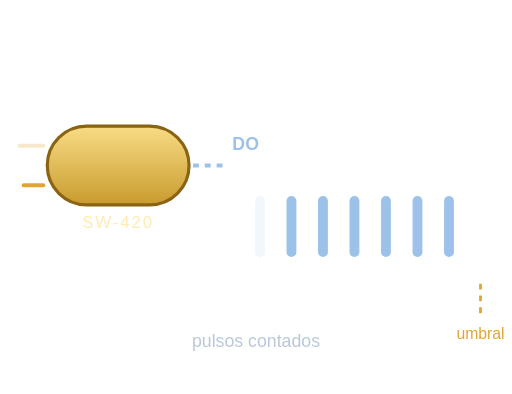
t = 0.00 s
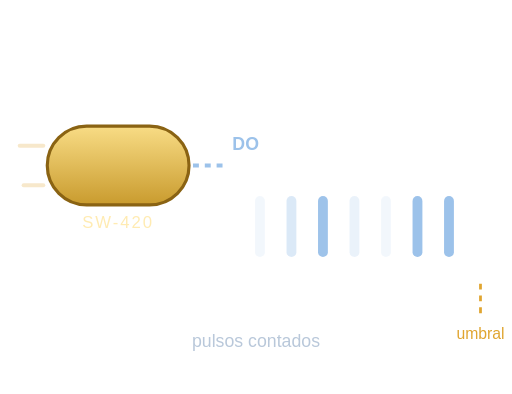
t = 1.00 s
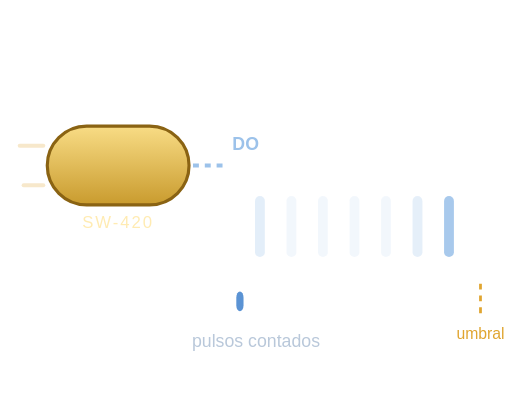
t = 2.00 s
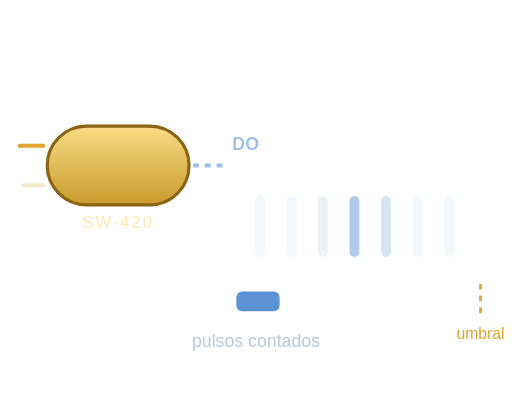
t = 3.00 s
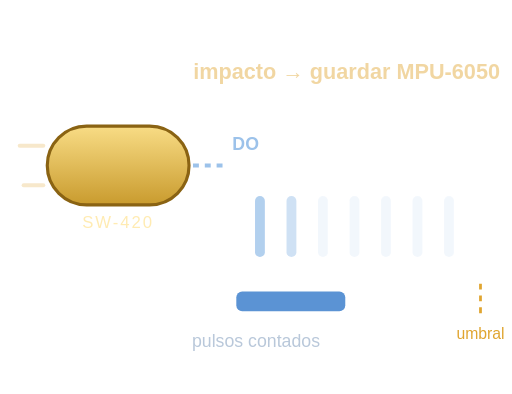
t = 4.00 s
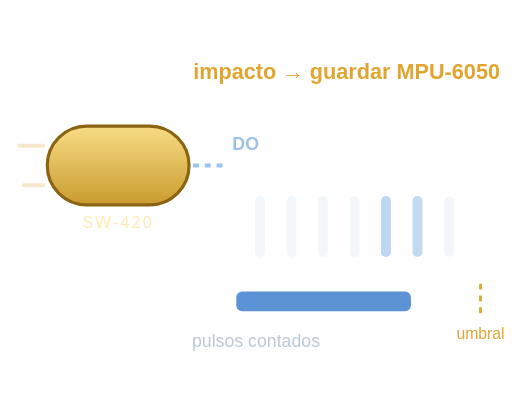
t = 5.00 s

The animated SVG that drew these frames (rendered in a browser with its animation timeline set to each time). Animation: 12 SMIL elements (animate=12); one cycle of 6.00 s, repeats indefinitely.

<svg xmlns="http://www.w3.org/2000/svg" viewBox="0 0 260 200" role="img" aria-label="Animación: la vibración hace temblar el resorte, genera pulsos y el microcontrolador los cuenta por ventana de tiempo">
  <defs>
    <linearGradient id="capi2" x1="0" y1="0" x2="0" y2="1">
      <stop offset="0" stop-color="#f8dc85"/>
      <stop offset="1" stop-color="#c99b2e"/>
    </linearGradient>
  </defs>

  <!-- Flechas de impacto -->
  <g stroke="#e0a530" stroke-width="2" fill="none" stroke-linecap="round">
    <path d="M10 74 L22 74"><animate attributeName="opacity" values=".25;.25;1;.25;.25" keyTimes="0;.35;.5;.65;1" dur="1.2s" repeatCount="indefinite"/></path>
    <path d="M12 94 L22 94"><animate attributeName="opacity" values=".25;.25;1;.25;.25" keyTimes="0;.35;.5;.65;1" dur="1.2s" begin=".6s" repeatCount="indefinite"/></path>
  </g>

  <!-- Sensor con resorte dentro -->
  <rect x="24" y="64" width="72" height="40" rx="20" fill="url(#capi2)" stroke="#8a6313" stroke-width="1.6"/>
  <text x="60" y="116" fill="rgba(255,233,170,.9)" font-family="sans-serif" font-size="8.5" text-anchor="middle" letter-spacing="1">SW-420</text>
  <path fill="none" stroke="#5a4210" stroke-width="2.5" stroke-linejoin="round" stroke-linecap="round">
    <animate attributeName="d"
             values="M34 84 q4 -9 8 0 q4 -9 8 0 q4 9 8 0 q4 9 8 0 q4 -9 8 0 q4 -9 8 0;M34 84 q4 -3 8 0 q4 -3 8 0 q4 3 8 0 q4 3 8 0 q4 -3 8 0 q4 -3 8 0"
             keyTimes="0;.5" dur=".45s" repeatCount="indefinite"/>
  </path>

  <!-- Salida DO -->
  <path d="M98 84 L116 84" stroke="#9cc2ea" stroke-width="2" stroke-dasharray="3 3"/>
  <text x="118" y="76" fill="#9cc2ea" font-family="sans-serif" font-size="9" font-weight="700">DO</text>

  <!-- Trazo de pulsos -->
  <line x1="120" y1="128" x2="246" y2="128" stroke="rgba(255,255,255,.35)" stroke-width="1.4"/>
  <g stroke="#9cc2ea" stroke-width="5" stroke-linecap="round">
    <line x1="132" y1="128" x2="132" y2="102"><animate attributeName="opacity" values=".12;.12;1;.12;.12" keyTimes="0;.15;.3;.5;1" dur="1.7s" begin="0s" repeatCount="indefinite"/></line>
    <line x1="148" y1="128" x2="148" y2="102"><animate attributeName="opacity" values=".12;.12;1;.12;.12" keyTimes="0;.15;.3;.5;1" dur="1.7s" begin=".24s" repeatCount="indefinite"/></line>
    <line x1="164" y1="128" x2="164" y2="102"><animate attributeName="opacity" values=".12;.12;1;.12;.12" keyTimes="0;.15;.3;.5;1" dur="1.7s" begin=".48s" repeatCount="indefinite"/></line>
    <line x1="180" y1="128" x2="180" y2="102"><animate attributeName="opacity" values=".12;.12;1;.12;.12" keyTimes="0;.15;.3;.5;1" dur="1.7s" begin=".72s" repeatCount="indefinite"/></line>
    <line x1="196" y1="128" x2="196" y2="102"><animate attributeName="opacity" values=".12;.12;1;.12;.12" keyTimes="0;.15;.3;.5;1" dur="1.7s" begin=".96s" repeatCount="indefinite"/></line>
    <line x1="212" y1="128" x2="212" y2="102"><animate attributeName="opacity" values=".12;.12;1;.12;.12" keyTimes="0;.15;.3;.5;1" dur="1.7s" begin="1.2s" repeatCount="indefinite"/></line>
    <line x1="228" y1="128" x2="228" y2="102"><animate attributeName="opacity" values=".12;.12;1;.12;.12" keyTimes="0;.15;.3;.5;1" dur="1.7s" begin="1.44s" repeatCount="indefinite"/></line>
  </g>

  <!-- Barra de conteo -->
  <rect x="120" y="148" width="0" height="10" rx="3" fill="#5b93d4">
    <animate attributeName="width" values="0;0;22;62;98;120" keyTimes="0;.3;.5;.7;.88;1" dur="6s" repeatCount="indefinite"/>
  </rect>
  <line x1="244" y1="144" x2="244" y2="162" stroke="#e0a530" stroke-width="1.4" stroke-dasharray="3 3"/>
  <text x="244" y="172" fill="#e0a530" font-family="sans-serif" font-size="8" text-anchor="middle">umbral</text>
  <text x="130" y="176" fill="#b9c8da" font-family="sans-serif" font-size="9" text-anchor="middle">pulsos contados</text>

  <!-- Alerta -->
  <text x="176" y="40" fill="#e0a530" font-family="sans-serif" font-size="11" font-weight="700" text-anchor="middle">
    impacto → guardar MPU-6050
    <animate attributeName="opacity" values="0;0;0;1;1;0" keyTimes="0;.5;.6;.75;.85;1" dur="6s" repeatCount="indefinite"/>
  </text>
</svg>
